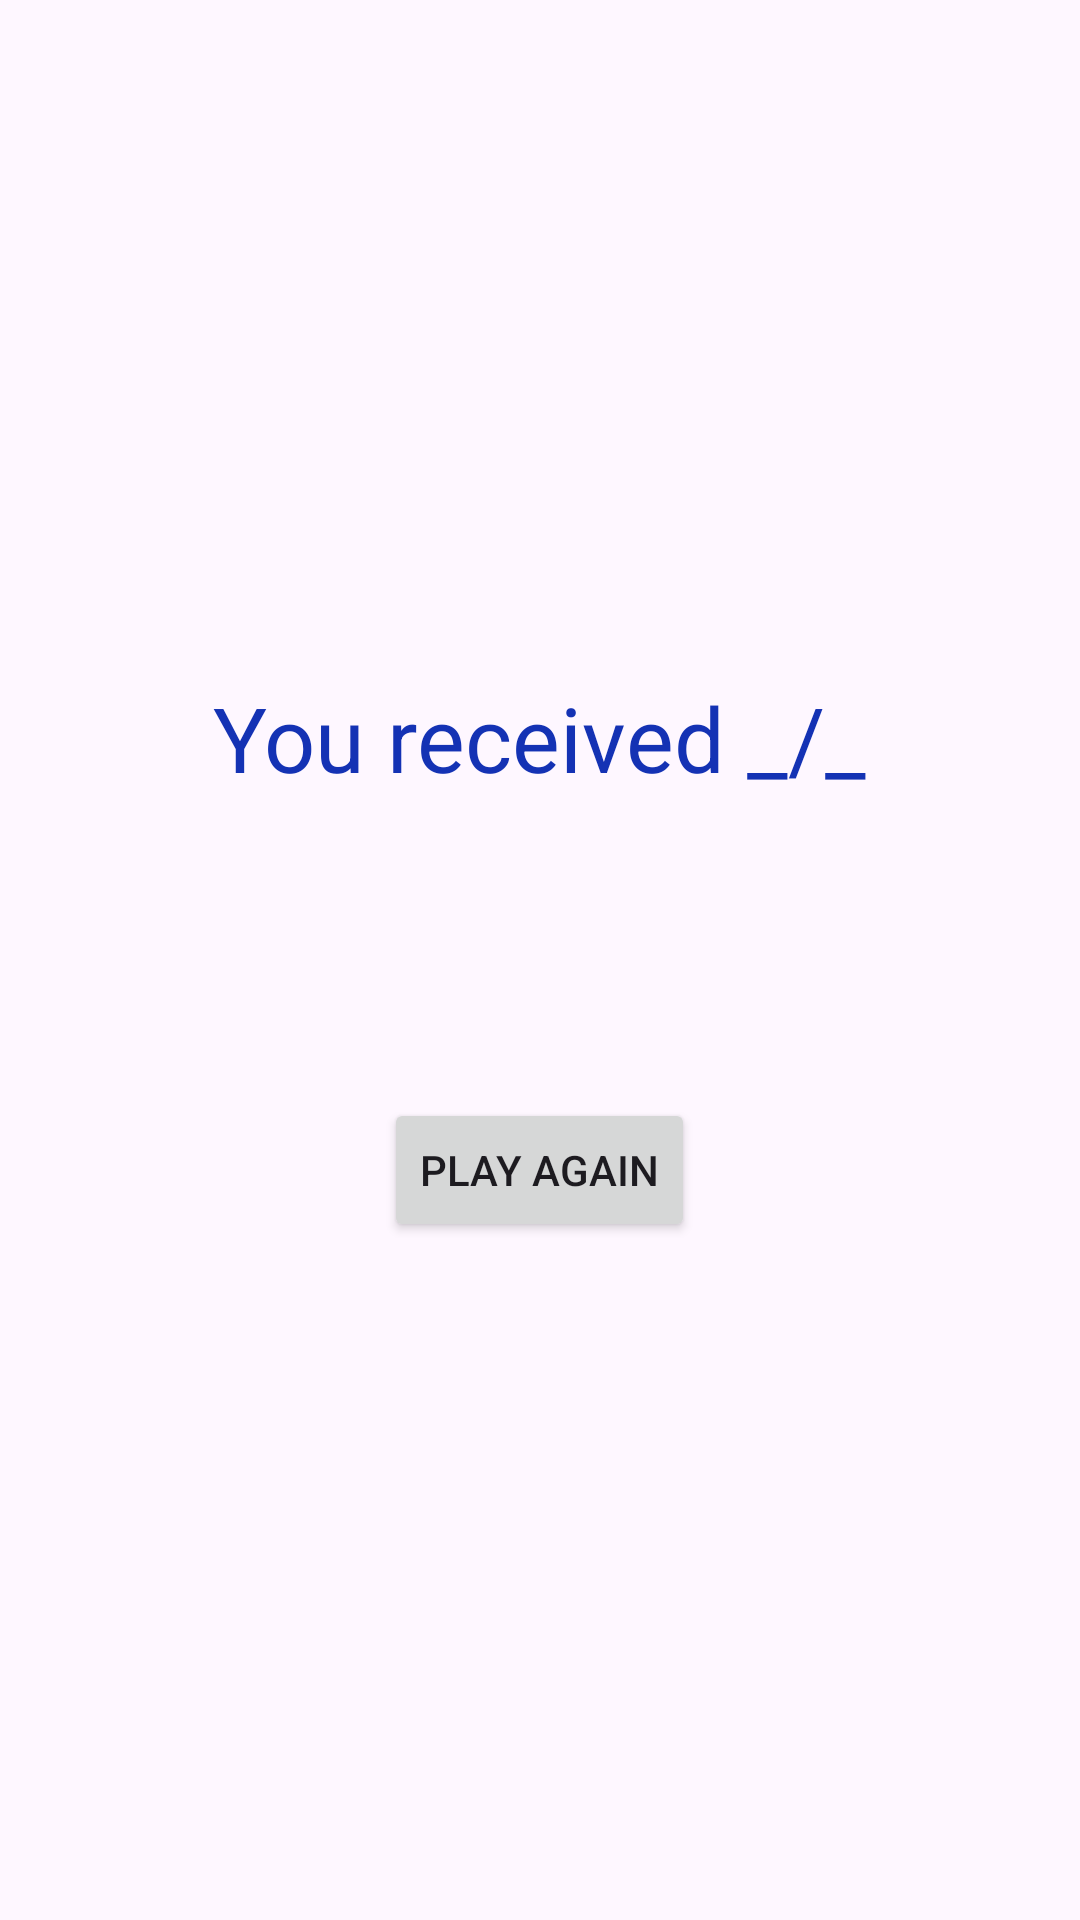

Write the Android layout XML for this screen, with the resource values it uses.
<!-- AndroidManifest.xml: application theme Theme.BSC421_Homework5 -->
<!-- res/layout/activity_stats.xml -->
<?xml version="1.0" encoding="utf-8"?>
<LinearLayout xmlns:android="http://schemas.android.com/apk/res/android"
    xmlns:app="http://schemas.android.com/apk/res-auto"
    xmlns:tools="http://schemas.android.com/tools"
    android:layout_width="match_parent"
    android:gravity="center"
    android:orientation="vertical"
    android:layout_height="match_parent"
    tools:context=".Stats">

    <TextView
        android:id="@+id/stat"
        android:layout_width="wrap_content"
        android:textSize="30sp"
        android:layout_height="wrap_content"
        android:textColor="@color/blue"
        android:text="You received _/_" />

    <Button
        android:id="@+id/play"
        android:layout_width="wrap_content"
        android:layout_height="wrap_content"
        android:layout_marginTop="100dp"
        android:text="Play Again" />
</LinearLayout>
<!-- resources referenced by this layout -->
<resources>
  <color name="blue">#1432B4</color>
  <style name="Theme.BSC421_Homework5" parent="Base.Theme.BSC421_Homework5" />
  <style name="Base.Theme.BSC421_Homework5" parent="Theme.Material3.DayNight.NoActionBar">
          
          
      </style>
</resources>
